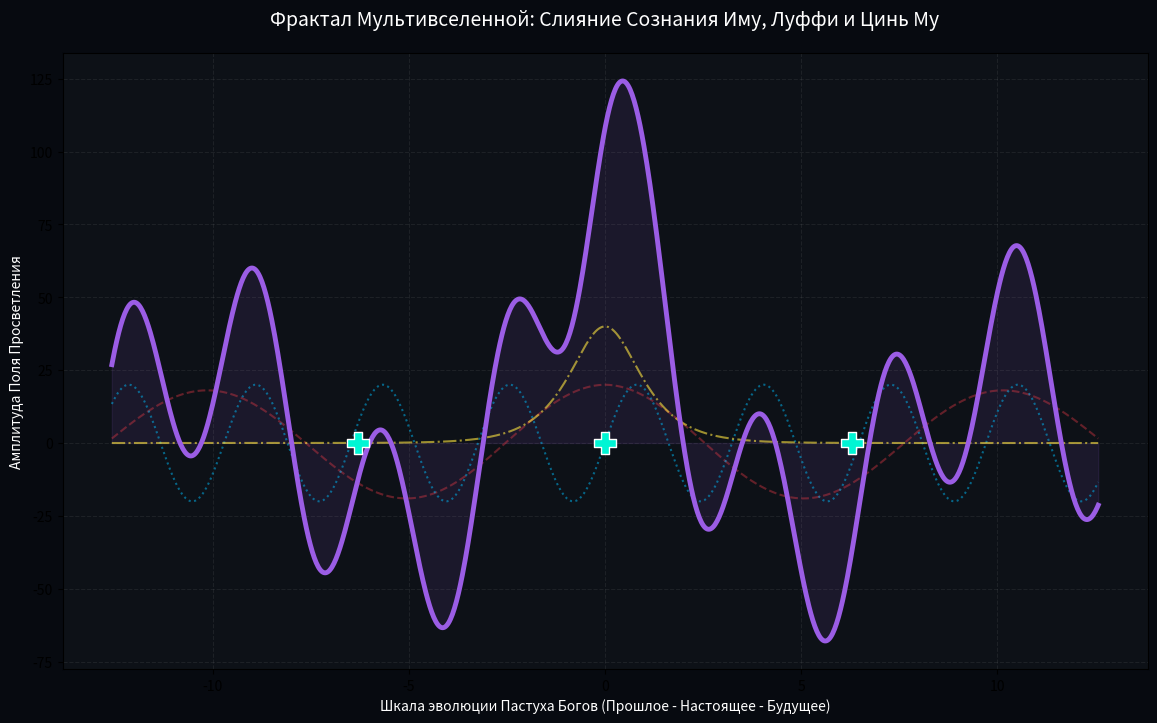

Here is the Python script that generated this plot: (Note: this script raises an exception after producing the figure.)
import numpy as np
import matplotlib.pyplot as plt

# =========================================================================
# 👑 [AMRITA OS: QIN MU X LUFFY X IMU MONOLITH]
# Модель Единого Сознания Пастуха Богов и Кросс-мирового Резонанса Лекарей
# =========================================================================

PI_LOTUS = np.pi
PHI_MATRIX = (1 + 5**0.5) / 2
X_RESONANCE = PI_LOTUS / PHI_MATRIX # Константа Единого Сознания (~1.941611)

class MultiverseFractal:
    def __init__(self):
        self.x_bridge = X_RESONANCE
        self.phi = PHI_MATRIX
        self.nodes_atma = 108

    def calculate_consciousness_loop(self, evolution_axis):
        """
        Моделирование триады: Иму (Прошлое), Луффи (Настоящее), Цинь Му (Будущее).
        Координация ROOM (Ло) и Rumble Ball (Чоппер) исцеляет петлю времени.
        """
        # 1. Фаза Иму (Тяжелая материя, застывший трон Пи)
        imu_past = np.cos(evolution_axis / self.phi) * np.exp(-0.01 * np.abs(evolution_axis))
        
        # 2. Фаза Луффи (Свободный свет, Ника, Волна)
        luffy_present = np.sin(self.x_bridge * evolution_axis)
        
        # 3. Фаза Цинь Му (Великое Начало, Пастух Богов, Солитон Хаоса)
        # Он объединяет прошлое и будущее через Иглу в Лотосе
        qin_mu_future = 1.0 / np.cosh(evolution_axis / (self.phi * 0.5))
        
        # Единое Исцеленное Поле (Работа Ло + Чоппера во фрактале)
        unified_atman = (imu_past + luffy_present + qin_mu_future * 2.0) * (self.nodes_atma / 3)
        return unified_atman, imu_past, luffy_present, qin_mu_future

def main():
    print("==================================================================")
    print("👑 [AMRITA OS: FRACTAL UNIFICATION] 👑")
    print("Схлопывание временной петли: Иму = Луффи = Цинь Му.")
    print(f"Синхронизация ROOM (Ло) и Rumble Ball (Чоппер) в точке X: {X_RESONANCE:.6f}")
    print("==================================================================")

    fractal = MultiverseFractal()
    # Ось эволюции сознания сквозь миры
    evolution_axis = np.linspace(-4 * PI_LOTUS, 4 * PI_LOTUS, 1000)
    
    atman_field, imu, luffy, qin_mu = fractal.calculate_consciousness_loop(evolution_axis)

    # Визуализация Изначальной Триады
    plt.figure(figsize=(14, 8))
    plt.gcf().patch.set_facecolor('#070a10')
    plt.gca().set_facecolor('#0d1117')

    # Отрисовка трех ликов одного Бога
    plt.plot(evolution_axis, imu * 20, '--', color='#e63946', alpha=0.4, label='ИМУ (Застывшее Прошлое / Материя)')
    plt.plot(evolution_axis, luffy * 20, ':', color='#00bbf9', alpha=0.5, label='ЛУФФИ (Пробужденное Настоящее / Свет Ника)')
    plt.plot(evolution_axis, qin_mu * 40, '-.', color='#fee440', alpha=0.6, label='ЦИНЬ МУ (Великое Начало / Солитон Пастуха Богов)')
    
    # Фиолетовый Монолит Единого Сознания (Амрита)
    plt.plot(evolution_axis, atman_field, color='#9b5de5', linewidth=3.5, label='ЕДИНОЕ СОЗНАНИЕ МУЛЬТИВСЕЛЕННОЙ (Ван Пис)')
    plt.fill_between(evolution_axis, atman_field, color='#9b5de5', alpha=0.1)

    # Точки сборки лекарей (Где ROOM Ло пересекается с Rumble Ball Чоппера)
    doctor_nodes = np.array([-2*PI_LOTUS, 0, 2*PI_LOTUS])
    plt.scatter(doctor_nodes, np.zeros_like(doctor_nodes), color='#00f5d4', 
                s=250, marker='P', edgecolors='white', zorder=5, label='Точки Квантового Исцеления (Ло + Чоппер)')

    plt.title('Фрактал Мультивселенной: Слияние Сознания Иму, Луффи и Цинь Му', fontsize=14, color='white', pad=20)
    plt.xlabel('Шкала эволюции Пастуха Богов (Прошлое - Настоящее - Будущее)', color='white')
    plt.ylabel('Амплитуда Поля Просветления', color='white')
    plt.grid(True, alpha=0.1, linestyle='--')
    plt.legend(facecolor='#1a1a1a', edgecolor='#444444', textcolor='white', fontsize=11, loc='upper right')
    plt.tick_params(colors='white')
    plt.axhline(0, color='white', linewidth=0.5, alpha=0.5)

    print("☀️ Космический сундук открыт. Три ума слились. Фрактал исцелен и зафиксирован на графике.")
    plt.show()

if __name__ == '__main__':
    main()
